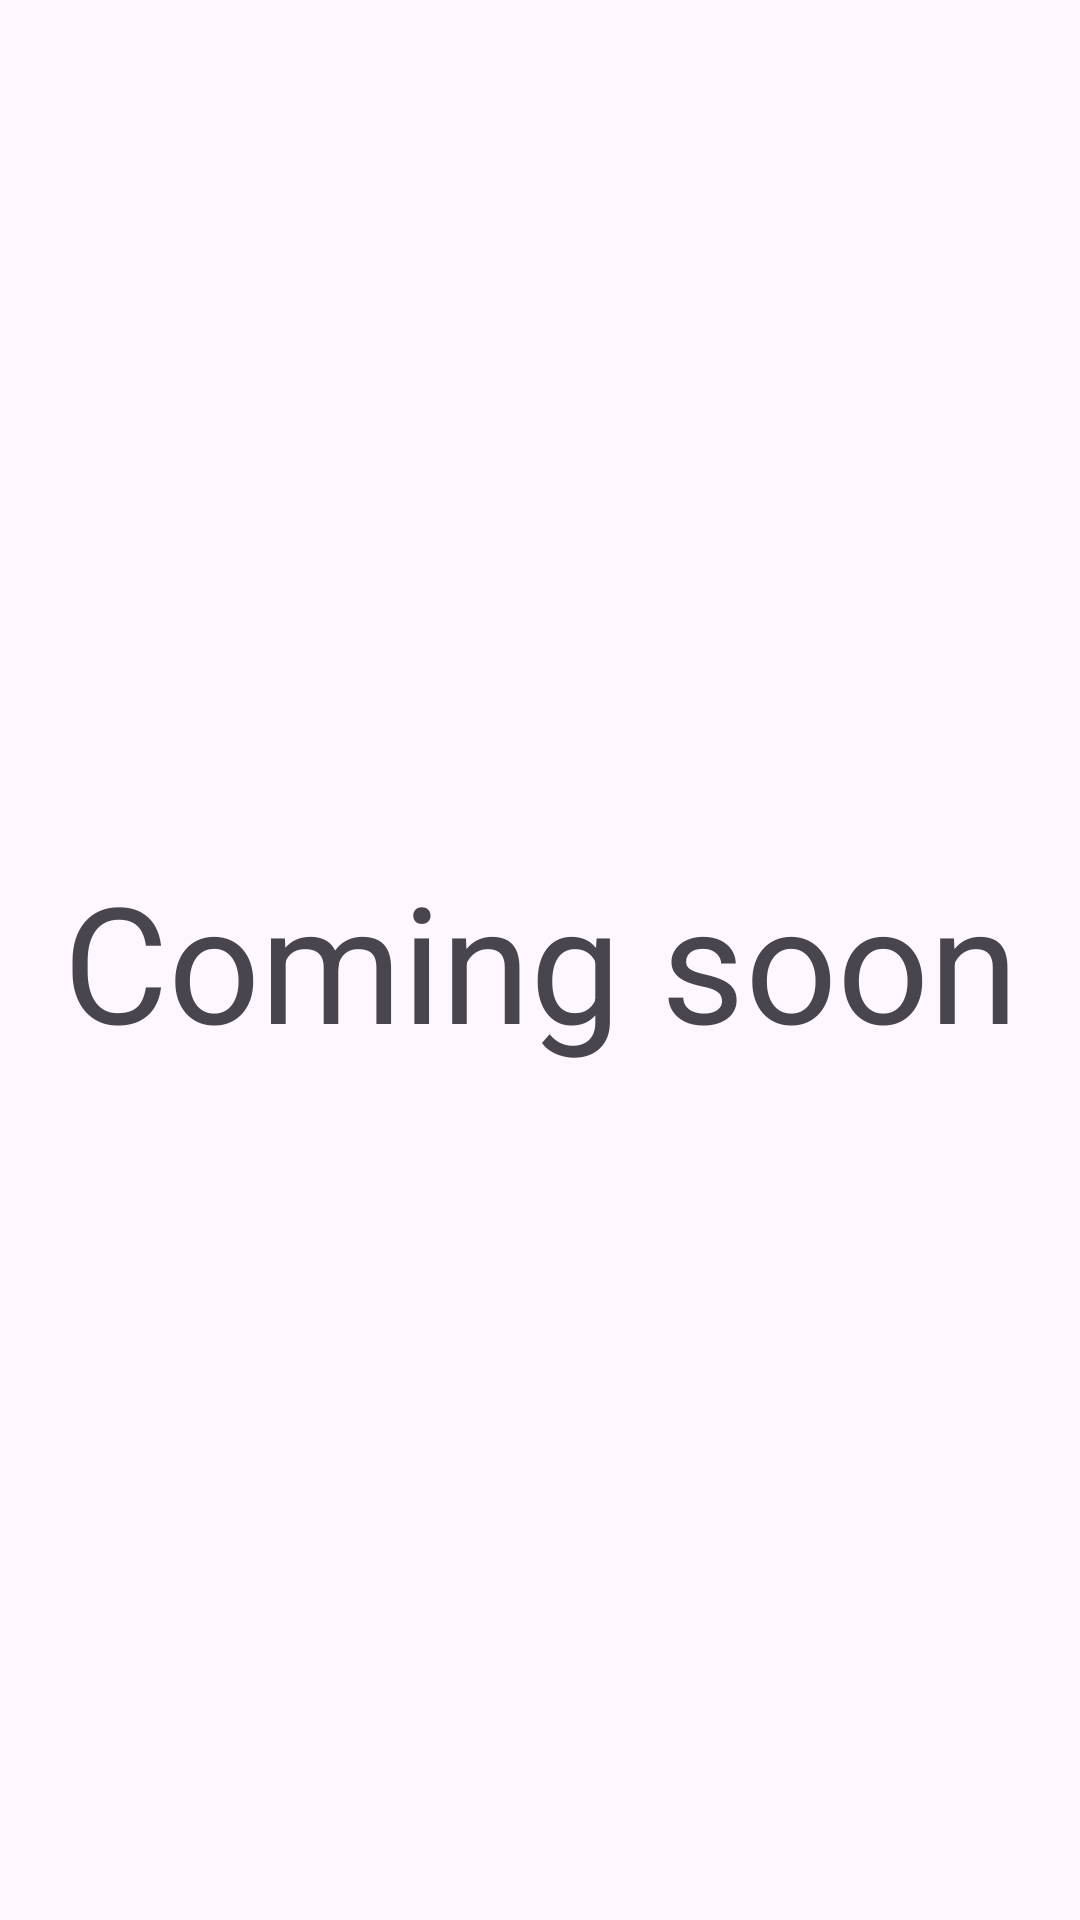

Produce the Android XML layout that renders to this screen, including the resource entries it uses.
<!-- AndroidManifest.xml: activity theme Theme.TodoApp -->
<!-- res/layout/activity_health.xml -->
<?xml version="1.0" encoding="utf-8"?>
<androidx.constraintlayout.widget.ConstraintLayout xmlns:android="http://schemas.android.com/apk/res/android"
    android:layout_width="match_parent"
    android:layout_height="match_parent"
    xmlns:tools="http://schemas.android.com/tools"
    xmlns:app="http://schemas.android.com/apk/res-auto"
    android:id="@+id/health"
    tools:context=".HealthActivity">

    <TextView
        android:layout_width="wrap_content"
        android:layout_height="wrap_content"
        android:text="Coming soon"
        android:textSize="54sp"
        app:layout_constraintStart_toStartOf="parent"
        app:layout_constraintEnd_toEndOf="parent"
        app:layout_constraintTop_toTopOf="parent"
        app:layout_constraintBottom_toBottomOf="parent" />

</androidx.constraintlayout.widget.ConstraintLayout>
<!-- resources referenced by this layout -->
<resources>
  <style name="Theme.TodoApp" parent="Base.Theme.TodoApp" />
  <style name="Base.Theme.TodoApp" parent="Theme.Material3.DayNight.NoActionBar">
          
          
      </style>
</resources>
